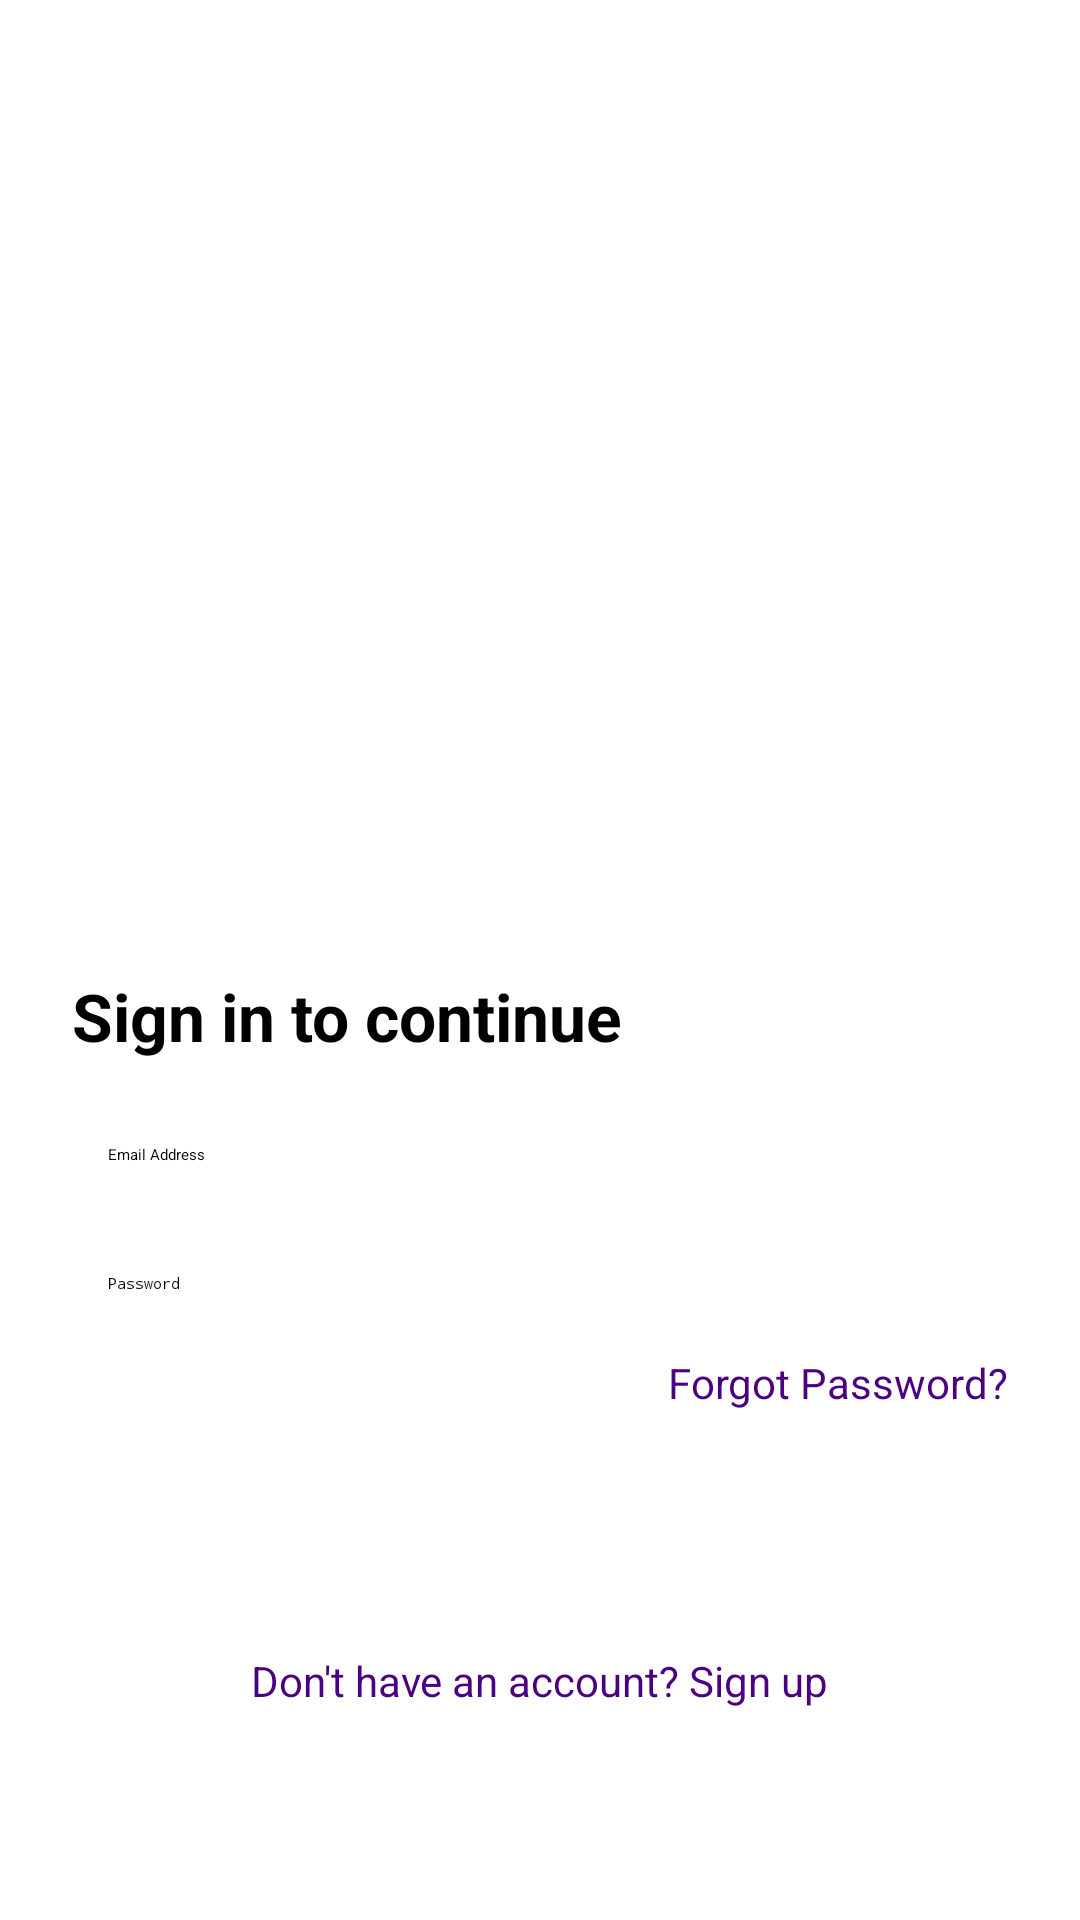

Reconstruct the res/layout file that produces this screen, plus the resources it refers to.
<!-- AndroidManifest.xml: application theme Theme.MiniProject -->
<!-- res/layout/login.xml -->
<?xml version="1.0" encoding="utf-8"?>
<RelativeLayout
    xmlns:android="http://schemas.android.com/apk/res/android"
    android:layout_width="match_parent"
    android:layout_height="match_parent"
    android:background="@android:color/white">

    
    <ImageView
        android:id="@+id/loginImage"
        android:layout_width="match_parent"
        android:layout_height="300dp"
        android:scaleType="centerCrop"
        android:src="@drawable/hotel_image" /> 

    
    <LinearLayout
        android:id="@+id/loginContainer"
        android:layout_width="match_parent"
        android:layout_height="wrap_content"
        android:layout_below="@id/loginImage"
        android:padding="24dp"
        android:orientation="vertical"
        android:elevation="8dp">

        <TextView
            android:id="@+id/loginTitle"
            android:layout_width="wrap_content"
            android:layout_height="wrap_content"
            android:text="Sign in to continue"
            android:textSize="22sp"
            android:textStyle="bold"
            android:textColor="@color/black"
            android:layout_marginBottom="16dp" />

        <EditText
            android:id="@+id/editText_email"
            android:layout_width="match_parent"
            android:layout_height="wrap_content"
            android:hint="Email Address"
            android:inputType="textEmailAddress"
            android:backgroundTint="@color/lavender"
            android:padding="12dp" />

        <EditText
            android:id="@+id/editText_Password"
            android:layout_width="match_parent"
            android:layout_height="wrap_content"
            android:hint="Password"
            android:inputType="textPassword"
            android:backgroundTint="@color/lavender"
            android:padding="12dp"
            android:layout_marginTop="12dp" />

        <TextView
            android:id="@+id/ForgotPassword"
            android:layout_width="wrap_content"
            android:layout_height="wrap_content"
            android:text="Forgot Password?"
            android:textSize="14sp"
            android:textColor="@color/lavender"
            android:layout_gravity="end"
            android:layout_marginTop="8dp"
            android:clickable="true"
            android:focusable="true" />

        <Button
            android:id="@+id/btnLoginNow"
            android:layout_width="match_parent"
            android:layout_height="wrap_content"
            android:text="Sign In"
            android:textSize="18sp"
            android:backgroundTint="@color/lavender"
            android:textColor="@android:color/white"
            android:layout_marginTop="16dp"
            android:padding="12dp" />

        <TextView
            android:id="@+id/registerPrompt"
            android:layout_width="wrap_content"
            android:layout_height="wrap_content"
            android:text="Don't have an account? Sign up"
            android:textSize="14sp"
            android:textColor="@color/lavender"
            android:layout_gravity="center_horizontal"
            android:layout_marginTop="16dp"
            android:clickable="true"
            android:focusable="true" />

    </LinearLayout>

</RelativeLayout>
<!-- resources referenced by this layout -->
<resources>
  <color name="black">#FF000000</color>
  <color name="lavender">#4B0082</color>
</resources>
